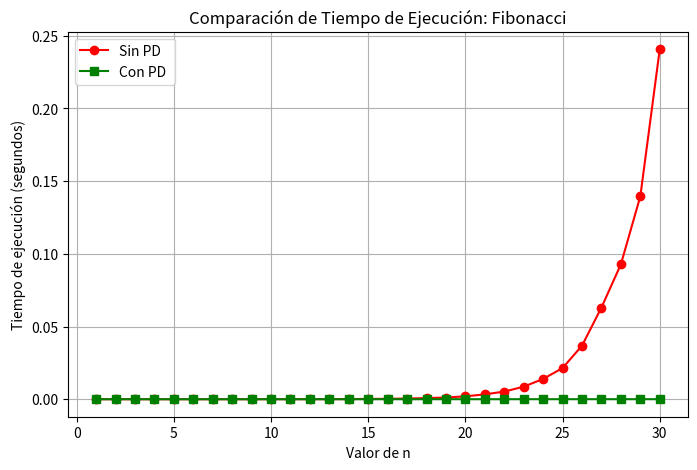

Write the Python code that produced this figure.
import time
import matplotlib.pyplot as plt

# 1. Fibonacci sin programación dinámica 
def fibonacci(n):
    if n <= 1:
        return n
    return fibonacci(n - 1) + fibonacci(n - 2)

# 2. Fibonacci con programación dinámica 
def fibonacci_dp(n):
    if n <= 1:
        return n
    F = [0] * (n + 1)
    F[1] = 1

    for i in range(2, n + 1):
        F[i] = F[i - 1] + F[i - 2]
    return F[n]

valores_n = list(range(1, 31))
tiempos_recursivo = []
tiempos_dp = []

for n in valores_n:
    inicio = time.perf_counter()
    fibonacci(n)
    tiempos_recursivo.append(time.perf_counter() - inicio)

    inicio = time.perf_counter()
    fibonacci_dp(n)
    tiempos_dp.append(time.perf_counter() - inicio)

plt.figure(figsize=(8, 5))
plt.plot(valores_n, tiempos_recursivo, label='Sin PD ', color='red', marker='o')
plt.plot(valores_n, tiempos_dp, label='Con PD ', color='green', marker='s')

plt.title('Comparación de Tiempo de Ejecución: Fibonacci')
plt.xlabel('Valor de n')
plt.ylabel('Tiempo de ejecución (segundos)')
plt.grid(True)
plt.legend()

plt.show()
